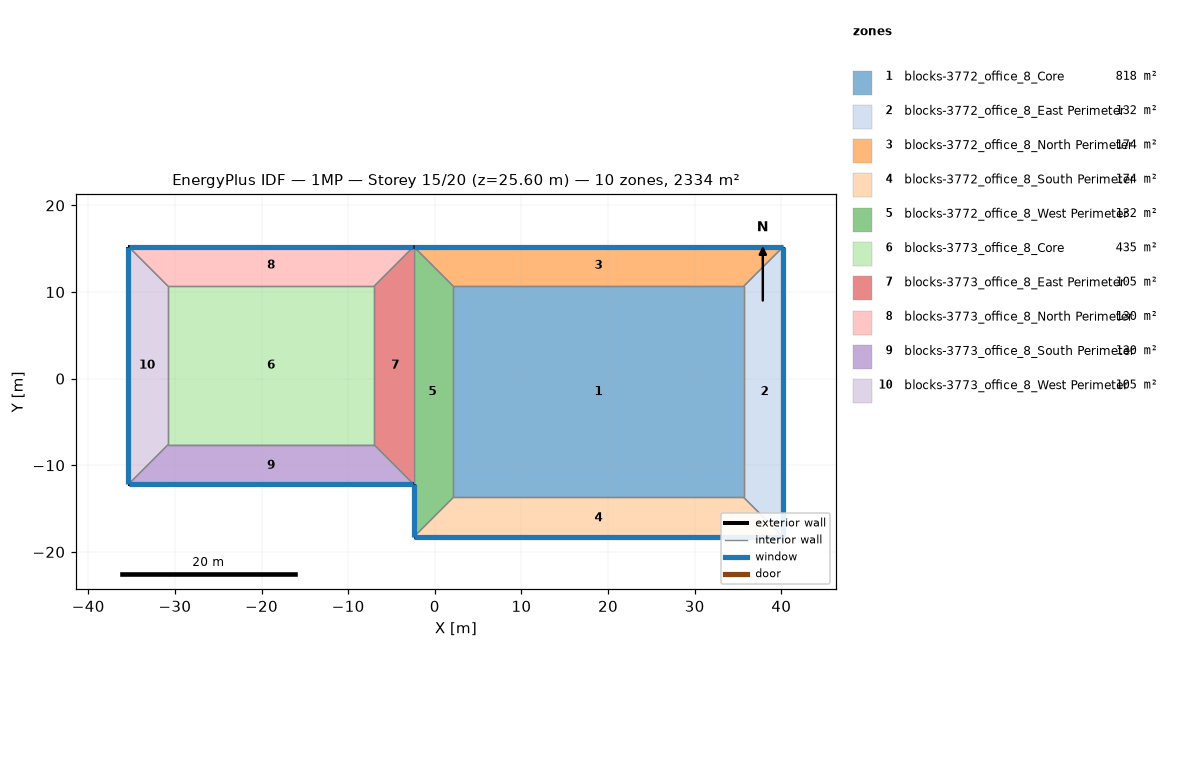
=== STOREY PLAN SPEC (per zone: floor XY polygon, exterior-wall plan segments, windows/doors) ===
zone 1: blocks-3772_office_8_Core  (817.5 m²)
  floor: (35.66, 10.67) (35.66, -13.72) (2.13, -13.72) (2.13, 10.67)
  interior walls: 4
zone 2: blocks-3772_office_8_East Perimeter  (132.4 m²)
  floor: (40.23, 15.24) (40.23, -18.29) (35.66, -13.72) (35.66, 10.67)
  exterior wall: (40.23, -18.29) – (40.23, 15.24)  [33.5 m]
    window: (40.23, -18.26) – (40.23, 15.21)  [38.0 m²]
  interior walls: 3
zone 3: blocks-3772_office_8_North Perimeter  (174.2 m²)
  floor: (-2.44, 15.24) (40.23, 15.24) (35.66, 10.67) (2.13, 10.67)
  exterior wall: (40.23, 15.24) – (-2.44, 15.24)  [42.7 m]
    window: (40.21, 15.24) – (-2.41, 15.24)  [48.4 m²]
  interior walls: 3
zone 4: blocks-3772_office_8_South Perimeter  (174.2 m²)
  floor: (40.23, -18.29) (-2.44, -18.29) (2.13, -13.72) (35.66, -13.72)
  exterior wall: (-2.44, -18.29) – (40.23, -18.29)  [42.7 m]
    window: (-2.41, -18.29) – (40.21, -18.29)  [48.4 m²]
  interior walls: 3
zone 5: blocks-3772_office_8_West Perimeter  (132.4 m²)
  floor: (-2.44, -18.29) (-2.44, 15.24) (2.13, 10.67) (2.13, -13.72)
  exterior wall: (-2.44, -12.19) – (-2.44, -18.29)  [6.1 m]
    window: (-2.44, -12.22) – (-2.44, -18.26)  [6.9 m²]
  interior walls: 4
zone 6: blocks-3773_office_8_Core  (434.8 m²)
  floor: (-7.01, 10.67) (-7.01, -7.62) (-30.78, -7.62) (-30.78, 10.67)
  interior walls: 4
zone 7: blocks-3773_office_8_East Perimeter  (104.5 m²)
  floor: (-2.44, 15.24) (-2.44, -12.19) (-7.01, -7.62) (-7.01, 10.67)
  interior walls: 4
zone 8: blocks-3773_office_8_North Perimeter  (129.6 m²)
  floor: (-2.44, 15.24) (-7.01, 10.67) (-30.78, 10.67) (-35.36, 15.24)
  exterior wall: (-2.44, 15.24) – (-35.36, 15.24)  [32.9 m]
    window: (-2.46, 15.24) – (-35.33, 15.24)  [37.3 m²]
  interior walls: 3
zone 9: blocks-3773_office_8_South Perimeter  (129.6 m²)
  floor: (-7.01, -7.62) (-2.44, -12.19) (-35.36, -12.19) (-30.78, -7.62)
  exterior wall: (-35.36, -12.19) – (-2.44, -12.19)  [32.9 m]
    window: (-35.33, -12.19) – (-2.46, -12.19)  [37.3 m²]
  interior walls: 3
zone 10: blocks-3773_office_8_West Perimeter  (104.5 m²)
  floor: (-35.36, 15.24) (-30.78, 10.67) (-30.78, -7.62) (-35.36, -12.19)
  exterior wall: (-35.36, 15.24) – (-35.36, -12.19)  [27.4 m]
    window: (-35.36, 15.21) – (-35.36, -12.17)  [31.1 m²]
  interior walls: 3

=== DERIVED (storey summary) ===
Building: 1MP
Storey: 15 of 20  (floor level z = 25.60 m)
Storey gross floor area: 2333.7 m²
Zones on this storey: 10
  - blocks-3772_office_8_Core: floor 817.5 m²
  - blocks-3772_office_8_East Perimeter: floor 132.4 m²; exterior wall 33.5 m (92.0 m²); 1 window(s) 38.0 m²; WWR 41.3%
  - blocks-3772_office_8_North Perimeter: floor 174.2 m²; exterior wall 42.7 m (117.1 m²); 1 window(s) 48.4 m²; WWR 41.3%
  - blocks-3772_office_8_South Perimeter: floor 174.2 m²; exterior wall 42.7 m (117.1 m²); 1 window(s) 48.4 m²; WWR 41.3%
  - blocks-3772_office_8_West Perimeter: floor 132.4 m²; exterior wall 6.1 m (16.7 m²); 1 window(s) 6.9 m²; WWR 41.3%
  - blocks-3773_office_8_Core: floor 434.8 m²
  - blocks-3773_office_8_East Perimeter: floor 104.5 m²
  - blocks-3773_office_8_North Perimeter: floor 129.6 m²; exterior wall 32.9 m (90.3 m²); 1 window(s) 37.3 m²; WWR 41.3%
  - blocks-3773_office_8_South Perimeter: floor 129.6 m²; exterior wall 32.9 m (90.3 m²); 1 window(s) 37.3 m²; WWR 41.3%
  - blocks-3773_office_8_West Perimeter: floor 104.5 m²; exterior wall 27.4 m (75.3 m²); 1 window(s) 31.1 m²; WWR 41.3%
Zone adjacency (shared interzone walls):
  - blocks-3772_office_8_Core ↔ blocks-3772_office_8_East Perimeter
  - blocks-3772_office_8_Core ↔ blocks-3772_office_8_North Perimeter
  - blocks-3772_office_8_Core ↔ blocks-3772_office_8_South Perimeter
  - blocks-3772_office_8_Core ↔ blocks-3772_office_8_West Perimeter
  - blocks-3772_office_8_East Perimeter ↔ blocks-3772_office_8_North Perimeter
  - blocks-3772_office_8_East Perimeter ↔ blocks-3772_office_8_South Perimeter
  - blocks-3772_office_8_North Perimeter ↔ blocks-3772_office_8_West Perimeter
  - blocks-3772_office_8_South Perimeter ↔ blocks-3772_office_8_West Perimeter
  - blocks-3772_office_8_West Perimeter ↔ blocks-3773_office_8_East Perimeter
  - blocks-3773_office_8_Core ↔ blocks-3773_office_8_East Perimeter
  - blocks-3773_office_8_Core ↔ blocks-3773_office_8_North Perimeter
  - blocks-3773_office_8_Core ↔ blocks-3773_office_8_South Perimeter
  - blocks-3773_office_8_Core ↔ blocks-3773_office_8_West Perimeter
  - blocks-3773_office_8_East Perimeter ↔ blocks-3773_office_8_North Perimeter
  - blocks-3773_office_8_East Perimeter ↔ blocks-3773_office_8_South Perimeter
  - blocks-3773_office_8_North Perimeter ↔ blocks-3773_office_8_West Perimeter
  - blocks-3773_office_8_South Perimeter ↔ blocks-3773_office_8_West Perimeter